Run: headless pygame with SDL's dummy video driver; simulated clock (each Clock.tick advances the game by its frame time, no real sleeping); random seed 0; keys injected as events and as key.get_pressed() state; mouse plan: one left click at the window centre at the start of phase 2, then a move to the lower-right quarter at the start of phase 3.
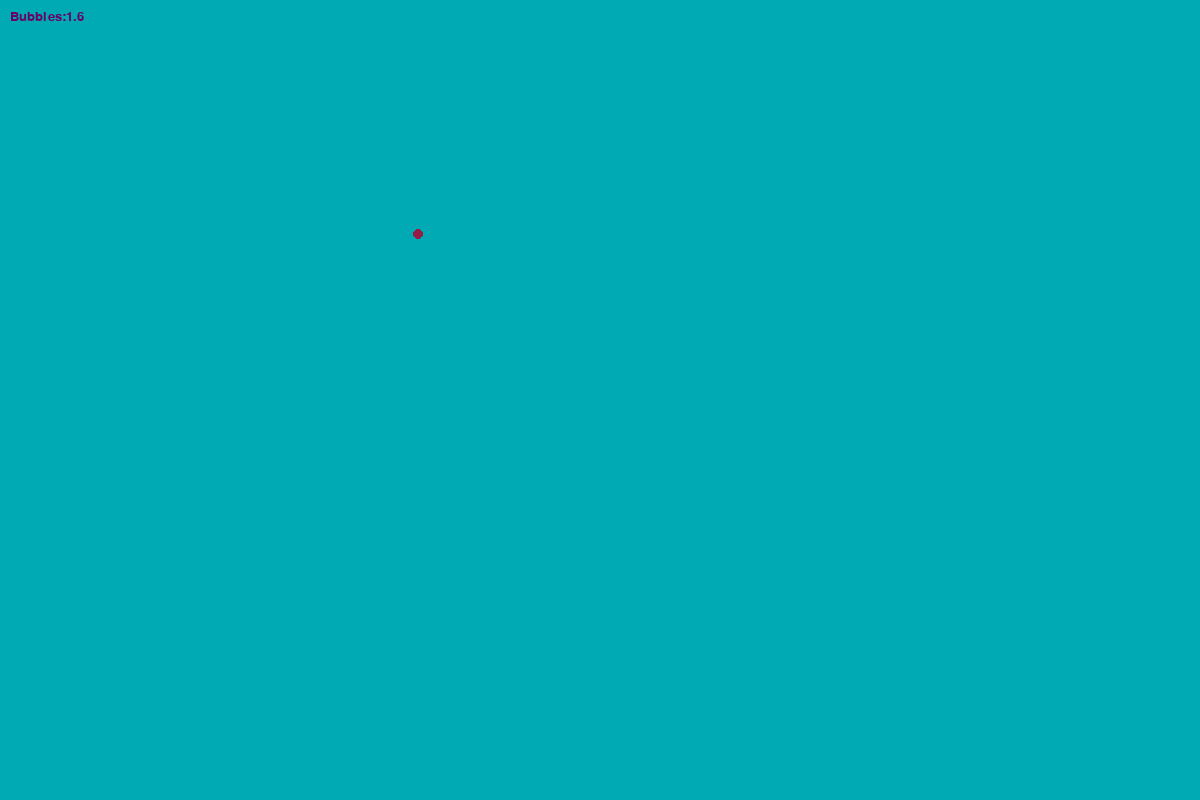
Frame 1 of 4 · flips 1–60 · no input
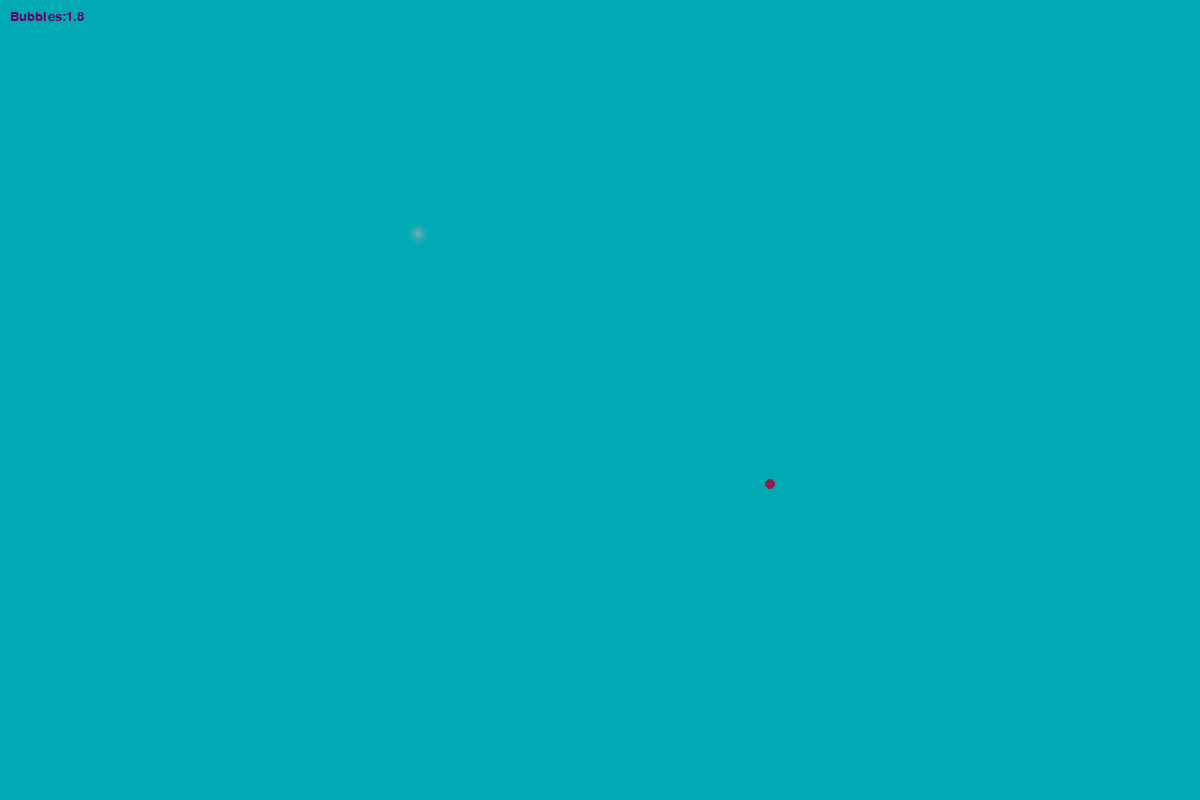
Frame 2 of 4 · flips 61–180 · clicked the window centre · tapped SPACE, RETURN · held RIGHT (→), D
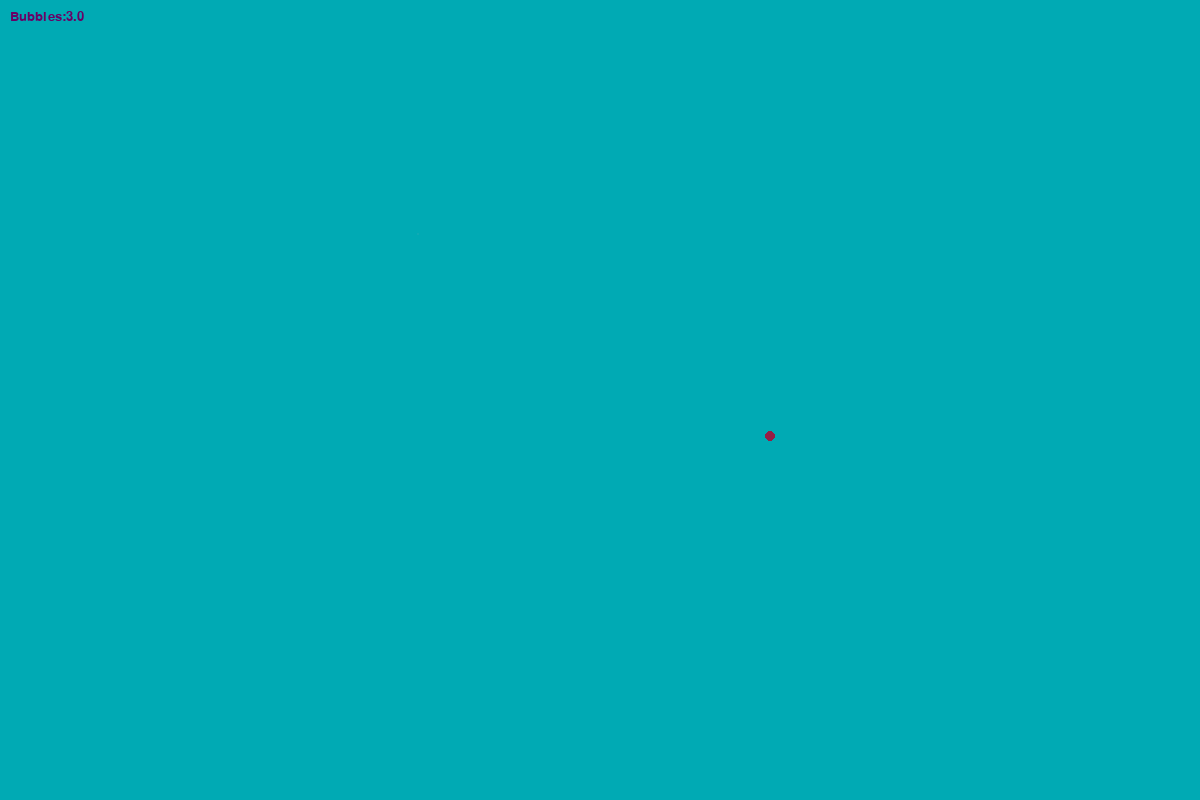
Frame 3 of 4 · flips 181–300 · moved the mouse to the lower-right quarter · held DOWN (↓), S
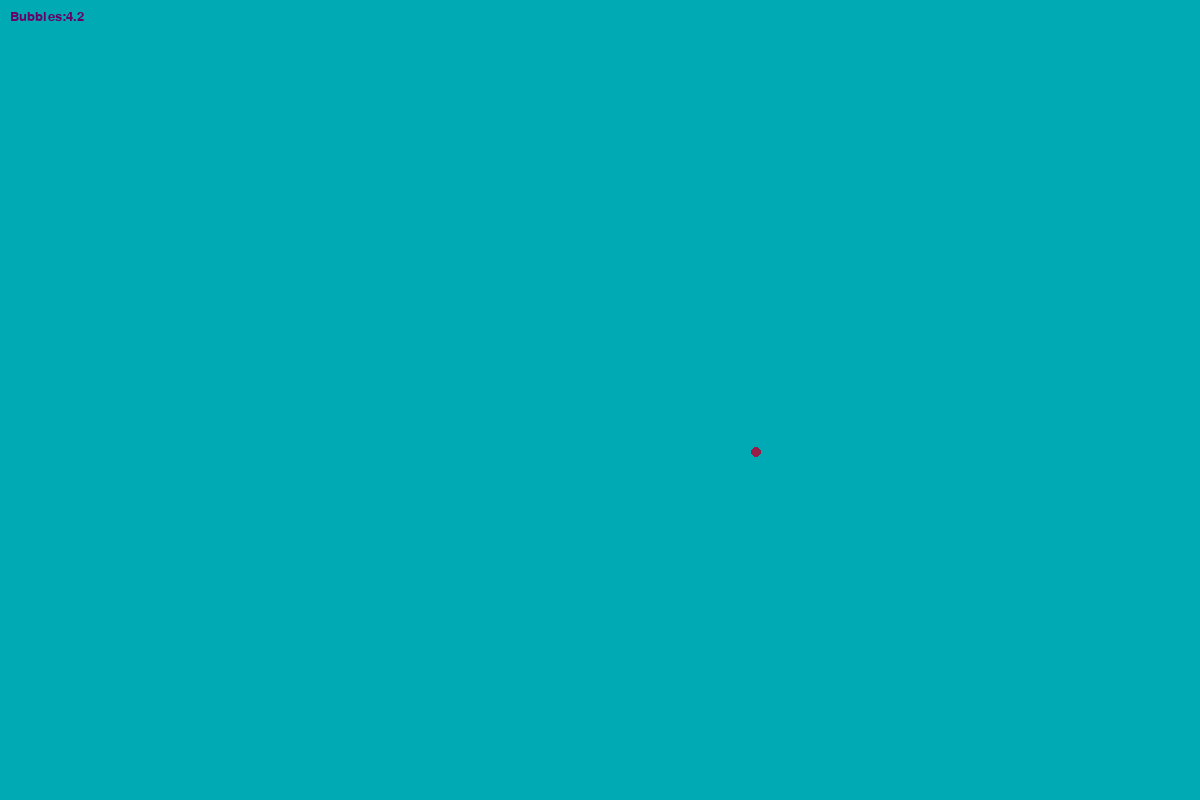
Frame 4 of 4 · flips 301–420 · held LEFT (←), A, UP (↑), W

The pygame program that drew these frames:

from pygame import *
from math import *
from random import *
#####################################
screen=display.set_mode((1200,800)) #
running=True                        #
cx,cy=400,300                       #
#####################################
###
#Font
init()
myfont=font.SysFont("monospace", 20)
#Font
###
circles=[]
keydown=False
circlespawns=1
circlespawnspeed=.01
###
#MoveCharacters
charactercolour=(150,30,70)
changex=0
changey=0
changex2=0
changey2=0
brakes=.5
acceleration=1
#MoveCharacters
###
def moveCharacter(cx,cy,changex,changey):
    if cy>my:
        changey-=acceleration
    if cy<my:
        changey+=acceleration
    if cx>mx:
        changex-=acceleration
    if cx<mx:
        changex+=acceleration
    if cy+changey<0:
        changey=-changey
    elif cy+changey>screen.get_height():
        changey=-changey
        changex=-changex
    if cx+changex<0:
        changex=-changex
    elif cx+changex>screen.get_width():
        changex=-changex
    cx+=changex
    cy+=changey
    return cx,cy,changex,changey
def spawnGradientBubble(mx,my,circles):
    #xy=(randint(mx-100,mx+100),randint(my-100,my+100))
    xy=(mx,my)
    for i in range(1,15):
        circles.append([255,xy,i,i**.31])
    for i in range(15,100):
        circles.append([255-i*2,xy,i,i/8])
    return circles
def drawGradientBubble(circles):
    for i in range(len(circles)-1,-1,-1):
        if circles[i][0]-circles[i][3]<=0:
            del circles[i]
        else:
            draw.circle(screen,(circles[i][0],170,180),circles[i][1],circles[i][2])
            circles[i][0]-=circles[i][3]
    return circles
while running:
    clock=time.Clock()
    clock.tick(60)
    screen.fill((0,170,180))
    keydown=False
    for evnt in event.get():
        if evnt.type == QUIT:
            running = False
        if evnt.type==KEYDOWN:
            if evnt.key==K_SPACE:
                keydown=True
    mx, my = mouse.get_pos()
    mb = mouse.get_pressed()
    keys=key.get_pressed()
    if keydown==True and circlespawns>0:
        circles=spawnGradientBubble(int(cx),int(cy),circles)
        circlespawns-=1
    cx,cy,changex,changey=moveCharacter(cx,cy,changex,changey)    
    ###  End Stuff  ###
    label=myfont.render("Bubbles:"+str(round(circlespawns,1)),1, (105,0,102))
    screen.blit(label,(10, 10))
    circles=drawGradientBubble(circles)
    circlespawns+=circlespawnspeed
    draw.circle(screen,charactercolour,(int(cx),int(cy)),5)
    ### END END END ###
    display.flip()
quit()
